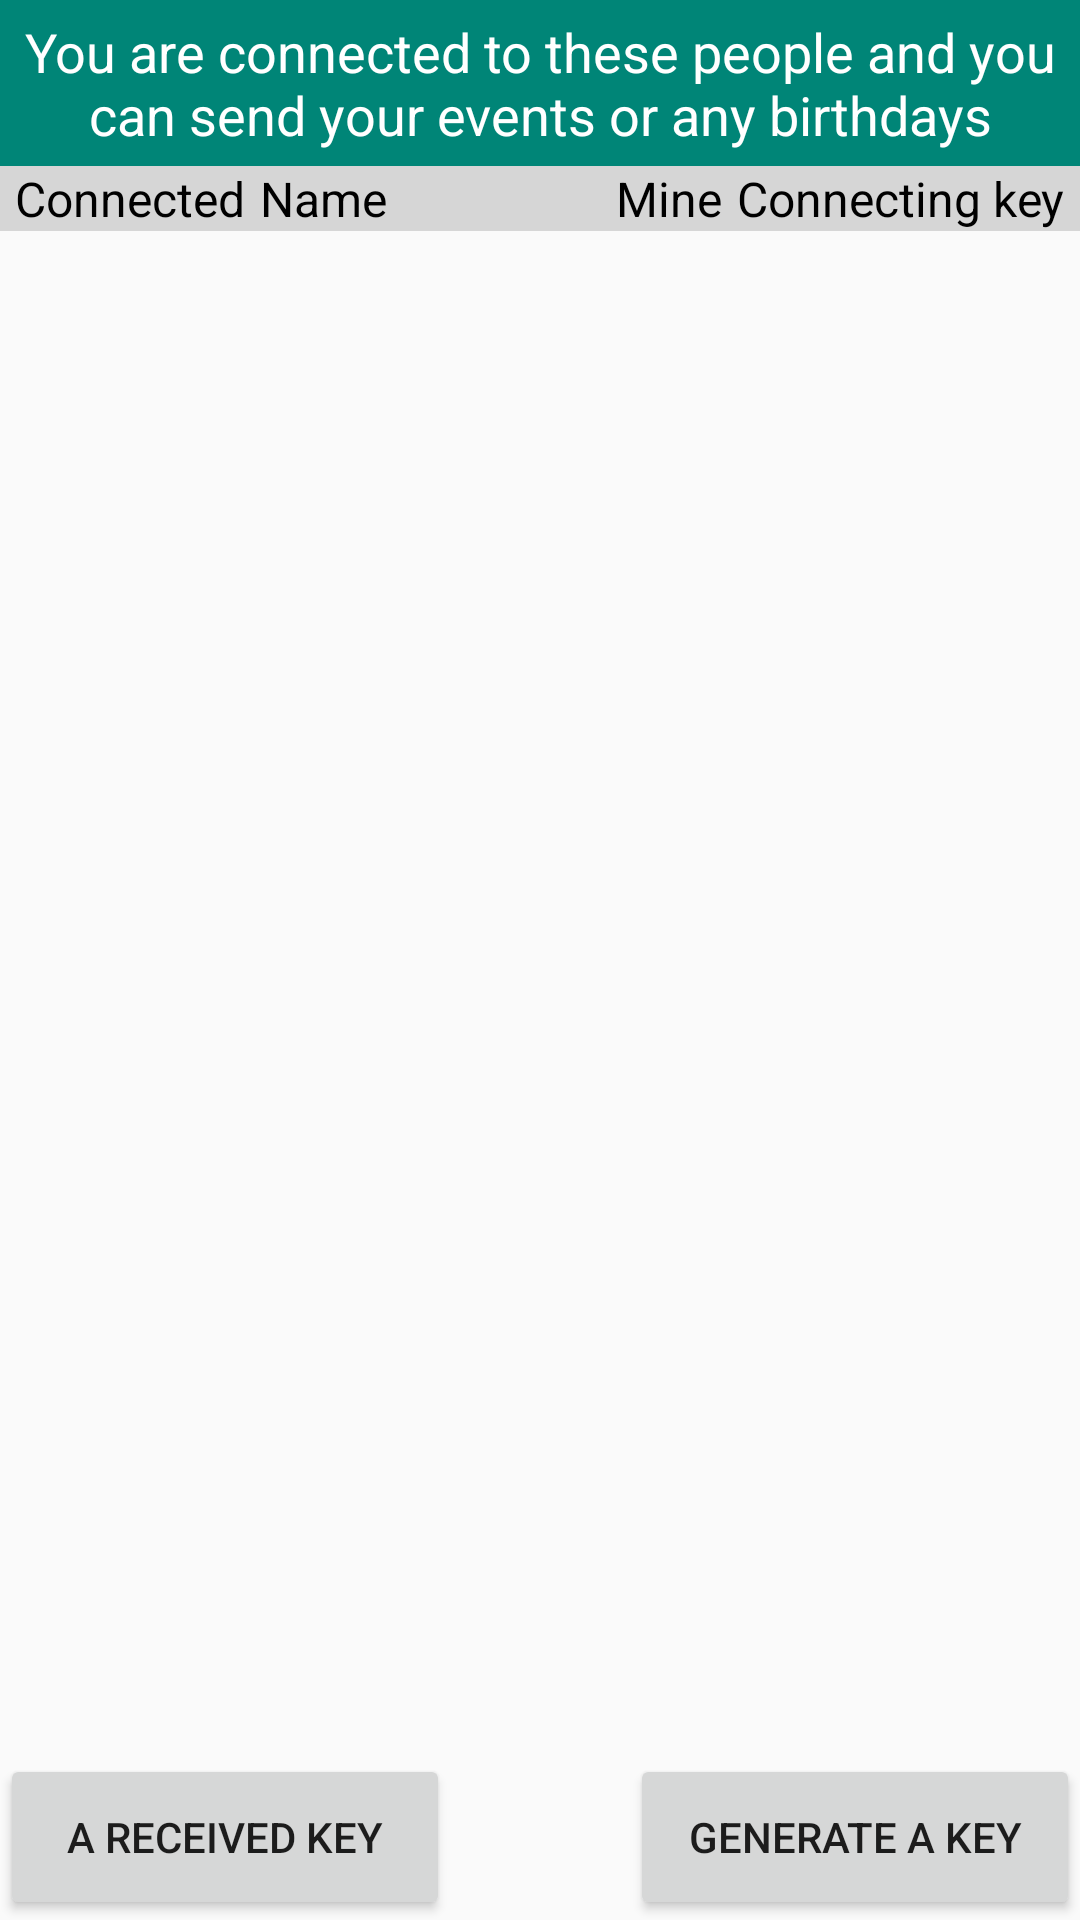

Write the Android layout XML for this screen, with the resource values it uses.
<!-- AndroidManifest.xml: application theme AppTheme -->
<!-- res/layout/fragment_exchange.xml -->
<?xml version="1.0" encoding="utf-8"?>
<androidx.constraintlayout.widget.ConstraintLayout
        xmlns:android="http://schemas.android.com/apk/res/android"
        xmlns:app="http://schemas.android.com/apk/res-auto"
        xmlns:tools="http://schemas.android.com/tools"
        android:layout_width="match_parent"
        android:layout_height="match_parent"
        tools:context=".ExchangeFragment">


    <Button
            android:text="@string/generate_exchange_no"
            android:layout_width="150dp"
            android:layout_height="wrap_content"
            app:layout_constraintBottom_toBottomOf="parent"
            android:id="@+id/btnGenerate"
            android:lines="2"
            app:layout_constraintEnd_toEndOf="parent"/>

    <Button
            android:text="@string/received_exchange_no"
            android:layout_width="150dp"
            android:layout_height="wrap_content"
            app:layout_constraintBottom_toBottomOf="parent"
            android:id="@+id/btnReceived"
            app:layout_constraintStart_toStartOf="parent"
            android:lines="2"/>

    <TextView
            android:text="@string/header_exchange"
            android:layout_width="0dp"
            android:layout_height="wrap_content"
            android:id="@+id/tvHeader"
            app:layout_constraintTop_toTopOf="parent"
            app:layout_constraintStart_toStartOf="parent"
            app:layout_constraintEnd_toEndOf="parent"
            android:background="@color/colorPrimary"
            android:textColor="@android:color/white"
            android:textAlignment="center"
            android:textSize="18sp"
            android:paddingTop="5dp"
            android:paddingBottom="5dp"/>

    <androidx.constraintlayout.widget.ConstraintLayout
            android:layout_width="0dp"
            android:layout_height="wrap_content"
            app:layout_constraintTop_toBottomOf="@+id/tvHeader"
            app:layout_constraintStart_toStartOf="parent"
            app:layout_constraintEnd_toEndOf="parent"
            android:background="@color/grey_400"
            android:id="@+id/constraintLayout">

        <TextView
                android:text="@string/own"
                android:layout_width="wrap_content"
                android:layout_height="wrap_content"
                app:layout_constraintTop_toTopOf="parent"
                android:id="@+id/tvConnected2"
                android:textColor="@android:color/black"
                android:textSize="16sp"
                app:layout_constraintEnd_toStartOf="@+id/tvKey"
                android:layout_marginEnd="5dp"/>

        <TextView
                android:text="@string/unique_key"
                android:layout_width="wrap_content"
                android:layout_height="wrap_content"
                app:layout_constraintTop_toTopOf="parent"
                android:id="@+id/tvKey"
                android:textColor="@android:color/black"
                android:layout_marginEnd="5dp"
                app:layout_constraintEnd_toEndOf="parent"
                android:textSize="16sp"/>

        <TextView
                android:text="@string/name2"
                android:layout_width="wrap_content"
                android:layout_height="wrap_content"
                app:layout_constraintTop_toTopOf="parent"
                android:id="@+id/tvName"
                android:textColor="@android:color/black"
                app:layout_constraintStart_toEndOf="@+id/tvConnected"
                android:layout_marginStart="5dp"
                android:textSize="16sp"/>

        <TextView
                android:text="@string/connected"
                android:layout_width="wrap_content"
                android:layout_height="wrap_content"
                app:layout_constraintTop_toTopOf="parent"
                app:layout_constraintStart_toStartOf="parent"
                android:layout_marginStart="5dp"
                android:id="@+id/tvConnected"
                android:textColor="@android:color/black"
                android:textSize="16sp"/>
    </androidx.constraintlayout.widget.ConstraintLayout>

    <androidx.recyclerview.widget.RecyclerView
            android:layout_width="0dp"
            android:layout_height="0dp"
            android:id="@+id/rvOdber"
            app:layout_constraintTop_toBottomOf="@+id/constraintLayout"
            app:layout_constraintBottom_toTopOf="@+id/btnGenerate"
            app:layout_constraintStart_toStartOf="parent"
            app:layout_constraintEnd_toEndOf="parent"/>
</androidx.constraintlayout.widget.ConstraintLayout>
<!-- resources referenced by this layout -->
<resources>
  <color name="colorPrimary">#008577</color>
  <color name="grey_400">#D6D6D6</color>
  <string name="connected">Connected</string>
  <string name="generate_exchange_no">Generate a key</string>
  <string name="header_exchange">You are connected to these people and you can send your events or any birthdays</string>
  <string name="name2">Name</string>
  <string name="own">Mine</string>
  <string name="received_exchange_no">A received key</string>
  <string name="unique_key">Connecting key</string>
  <style name="AppTheme" parent="Theme.AppCompat.DayNight.NoActionBar">
          
          <item name="colorPrimary">@color/colorPrimary</item>
          <item name="colorPrimaryDark">@color/colorPrimaryDark</item>
          <item name="colorAccent">@color/colorAccent</item>
          <item name="android:forceDarkAllowed">true</item>
      </style>
  <color name="colorPrimaryDark">#00574B</color>
  <color name="colorAccent">#51DC84</color>
</resources>
